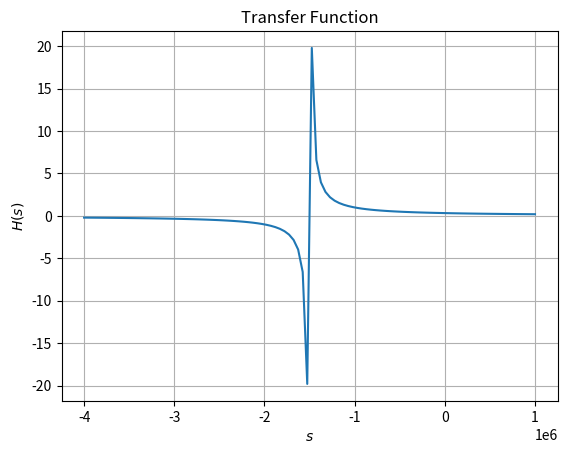

Generate this figure with matplotlib: (Note: this script raises an exception after producing the figure.)
import numpy as np
import matplotlib.pyplot as plt

def H(s):
    return (5 * 1e5)/(s + (1.5 * 1e6))

S = np.linspace((-4* 1e6), (1* 1e6), 100)

plt.plot(S, H(S))
plt.grid()
plt.title('Transfer Function')
plt.xlabel('$s$')
plt.ylabel('$H(s)$')
plt.savefig('./figs/4_3.pdf')